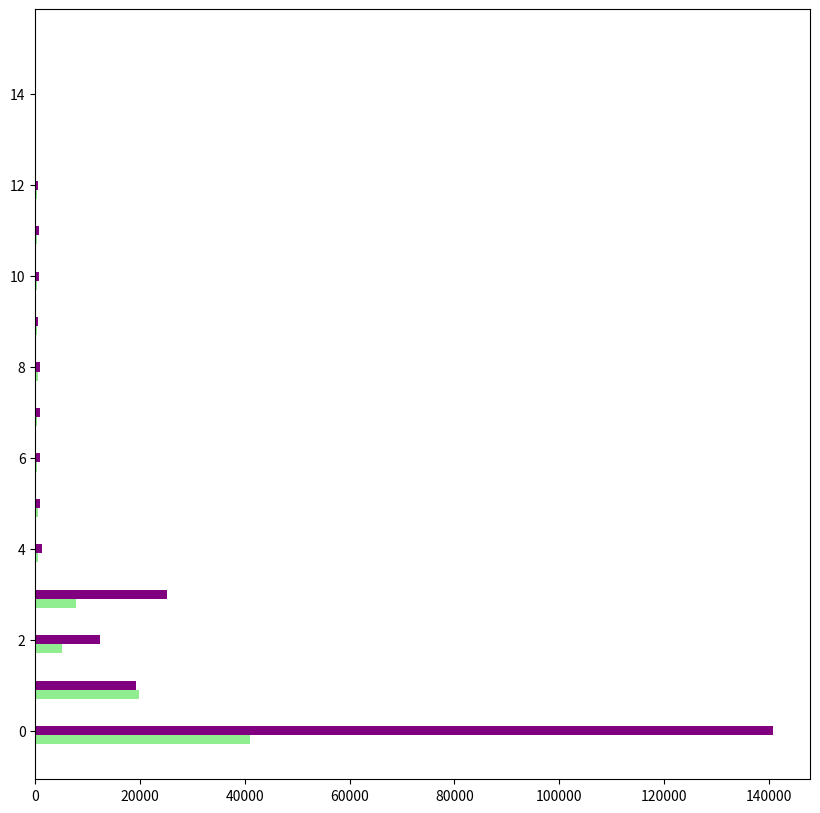

The matplotlib source for this figure: (Note: this script raises an exception after producing the figure.)
import matplotlib.pyplot as plt
import numpy as np

# Data dictionary
data = {
    "Python": [41000, 140876, 38394],
    "R": [19890, 19212, 37132],
    "Ruby": [5204, 12312, 5146],
    "PHP": [7825, 25103, 8040],
    "Zig": [506, 1380, 519],
    "C#": [572, 977, 553],
    "JavaScript": [344.24, 862.13, 350.52],
    "TypeScript": [344.57, 981.31, 355.76],
    "Rust": [459, 853, 475],
    "Go": [301.74, 603.5, 272.52],
    "C": [264, 695, 269],
    "C++": [271, 722, 278],
    "Dart": [249, 472, 246],
    "Julia": [12.6, 13.4, 13.2],
    "Kotlin": [5, 12, 7],
    "Java": [3, 7, 1],
}


languages = list(data.keys())
normal = [data[lang][0] for lang in languages]
low = [data[lang][1] for lang in languages]
high = [data[lang][2] for lang in languages]

y = np.arange(len(languages))  # the label locations
height = 0.2  # the height of the bars

fig, ax = plt.subplots(figsize=(10, 10))

# Plotting the bars
rects1 = ax.barh(y - height, normal, height, label='Normal mode Test',color='lightgreen')
rects2 = ax.barh(y, low, height, label='Battery saver mode Test',color="purple")
rects3 = ax.barh(y + height, high, height, label='Performance mode Test',color="lightred")

# Add some text for labels, title and custom y-axis tick labels, etc.
ax.set_xlabel('Time taken in millie seconds(ms)')
ax.set_ylabel('Programming Languages')
ax.set_title(f'Counting 1 to 1 billion in different programming languages \n (Lowest is best) ')
ax.set_yticks(y)
ax.set_yticklabels(languages)
ax.legend()

# Attach a text label to the right of each bar displaying its width.
def autolabel(rects):
    """Attach a text label to the right of each bar in *rects*, displaying its width."""
    for rect in rects:
        width = rect.get_width()
        ax.annotate('{}'.format(width),
                    xy=(width, rect.get_y() + rect.get_height() / 2),
                    xytext=(3, 0),  # 3 points horizontal offset
                    textcoords="offset points",
                    ha='left', va='center')

autolabel(rects1)
autolabel(rects2)
autolabel(rects3)

fig.tight_layout()

plt.show()
